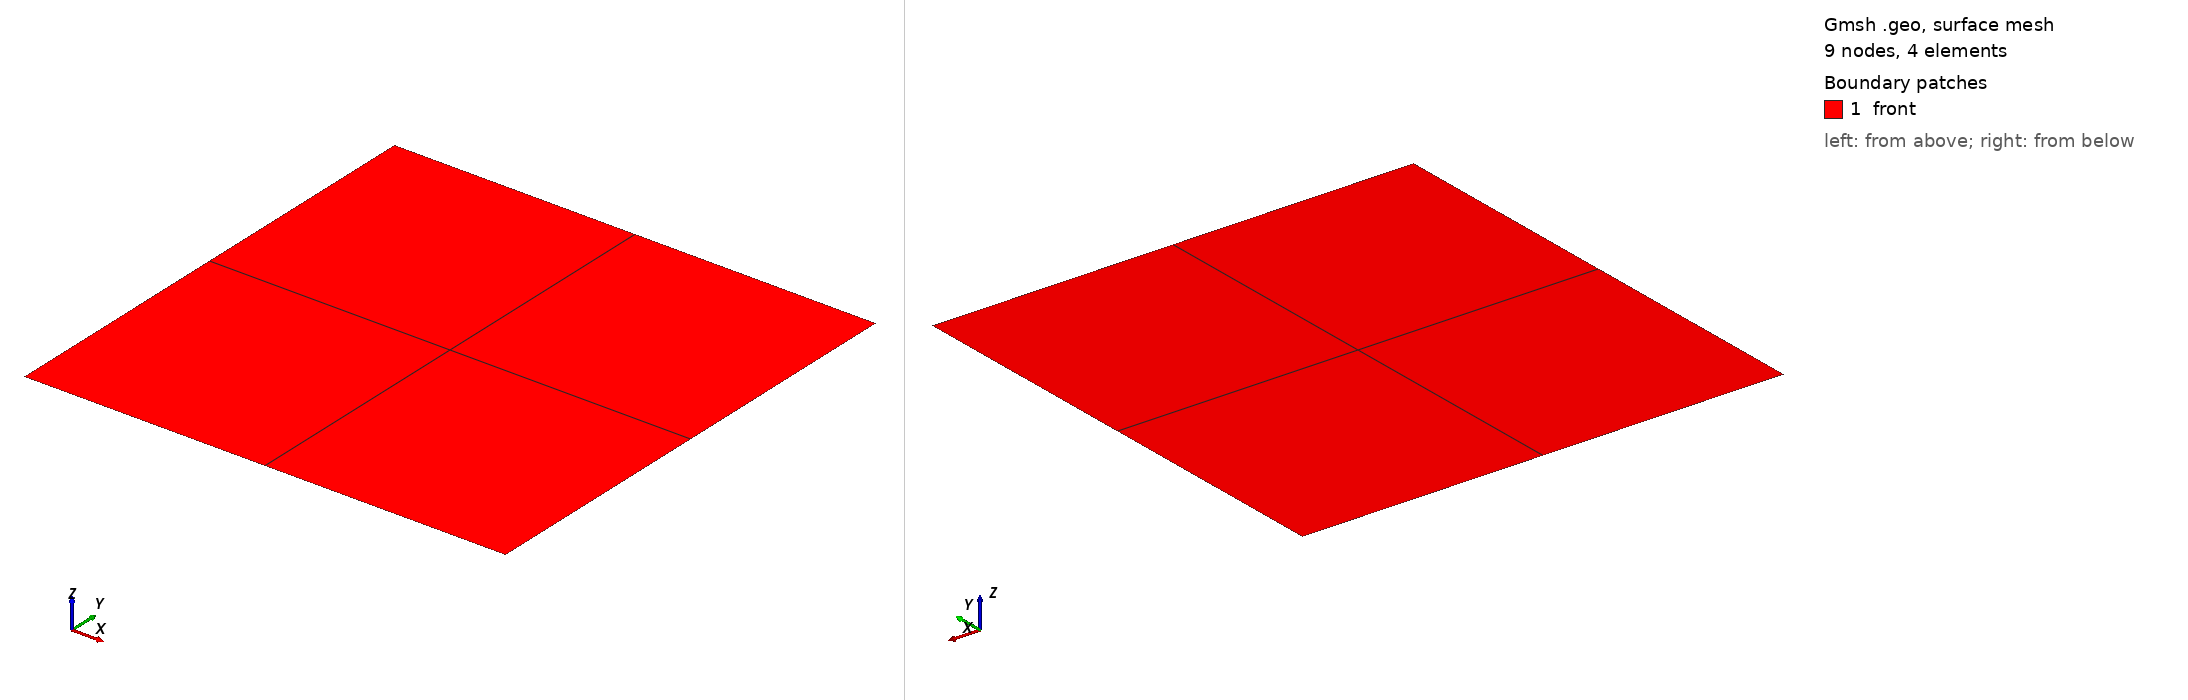

Gmsh geometry script, surface-meshed: 9 nodes, 4 surface elements. Boundary patches (legend numbers): 1 front. Left view from above one corner, right view from below the opposite corner. Legend entries are the model's physical surfaces. The drawing asked Gmsh for element sizes between 1% and 20% of the model's largest extent; the script's own settings can give other sizes.

=== hexa_TFI_2x2.geo (drawn) ===
nelemx = 2;
nelemy = 2;
nelemz = 1;

xmin = -1;
xmax =	1;
ymin = -1;
ymax =  1;
gridsize = (xmax-xmin) / nelemx;

Point(1) = {xmin, ymin, gridsize};
Point(2) = {xmax, ymin, gridsize};
Point(3) = {xmax, ymax, gridsize};
Point(4) = {xmin, ymax, gridsize};

Line(1) = {1, 2};
Line(2) = {2, 3};
Line(3) = {3, 4};
Line(4) = {4, 1};


npx = nelemx + 1;
npy = nelemy + 1;

//Horizontal sides
Transfinite Line {1, 3} = npx; //Ceil((xmax-xmin)/gridsize) Using Progression 1;
//Vertical sides
Transfinite Line {4, -2} = npy Using Progression 1.0;


Line Loop(11) = {4, 1, 2, 3};
Plane Surface(12) = {11};

Transfinite Surface {12};
Recombine Surface {12};

/*surfaceVector = Extrude {0,(ymax-ymin),0} {
  Surface{12};
  Layers{nelemy};
  Recombine;
};*/
//Coherence;

  /* surfaceVector contains in the following order:
     [0] - front surface (opposed to source surface)
     [1] - extruded volume
     [2] - bottom surface (belonging to 1st line in "Line Loop (6)")
     [3] - right surface (belonging to 2nd line in "Line Loop (6)")
     [4] - top surface (belonging to 3rd line in "Line Loop (6)")
     [5] - left surface (belonging to 4th line in "Line Loop (6)")
    */
    Physical Surface("front") = {12};
    Physical Volume("internal") = {1};
    Physical Surface("bottom") = {25};
    Physical Surface("top") = {33};
    Physical Surface("left") = {21};
    Physical Surface("right") = {29};
    Physical Surface("back") = {34}; // from Plane Surface (6) ...
  //+
Show "*";
//+
Show "*";
